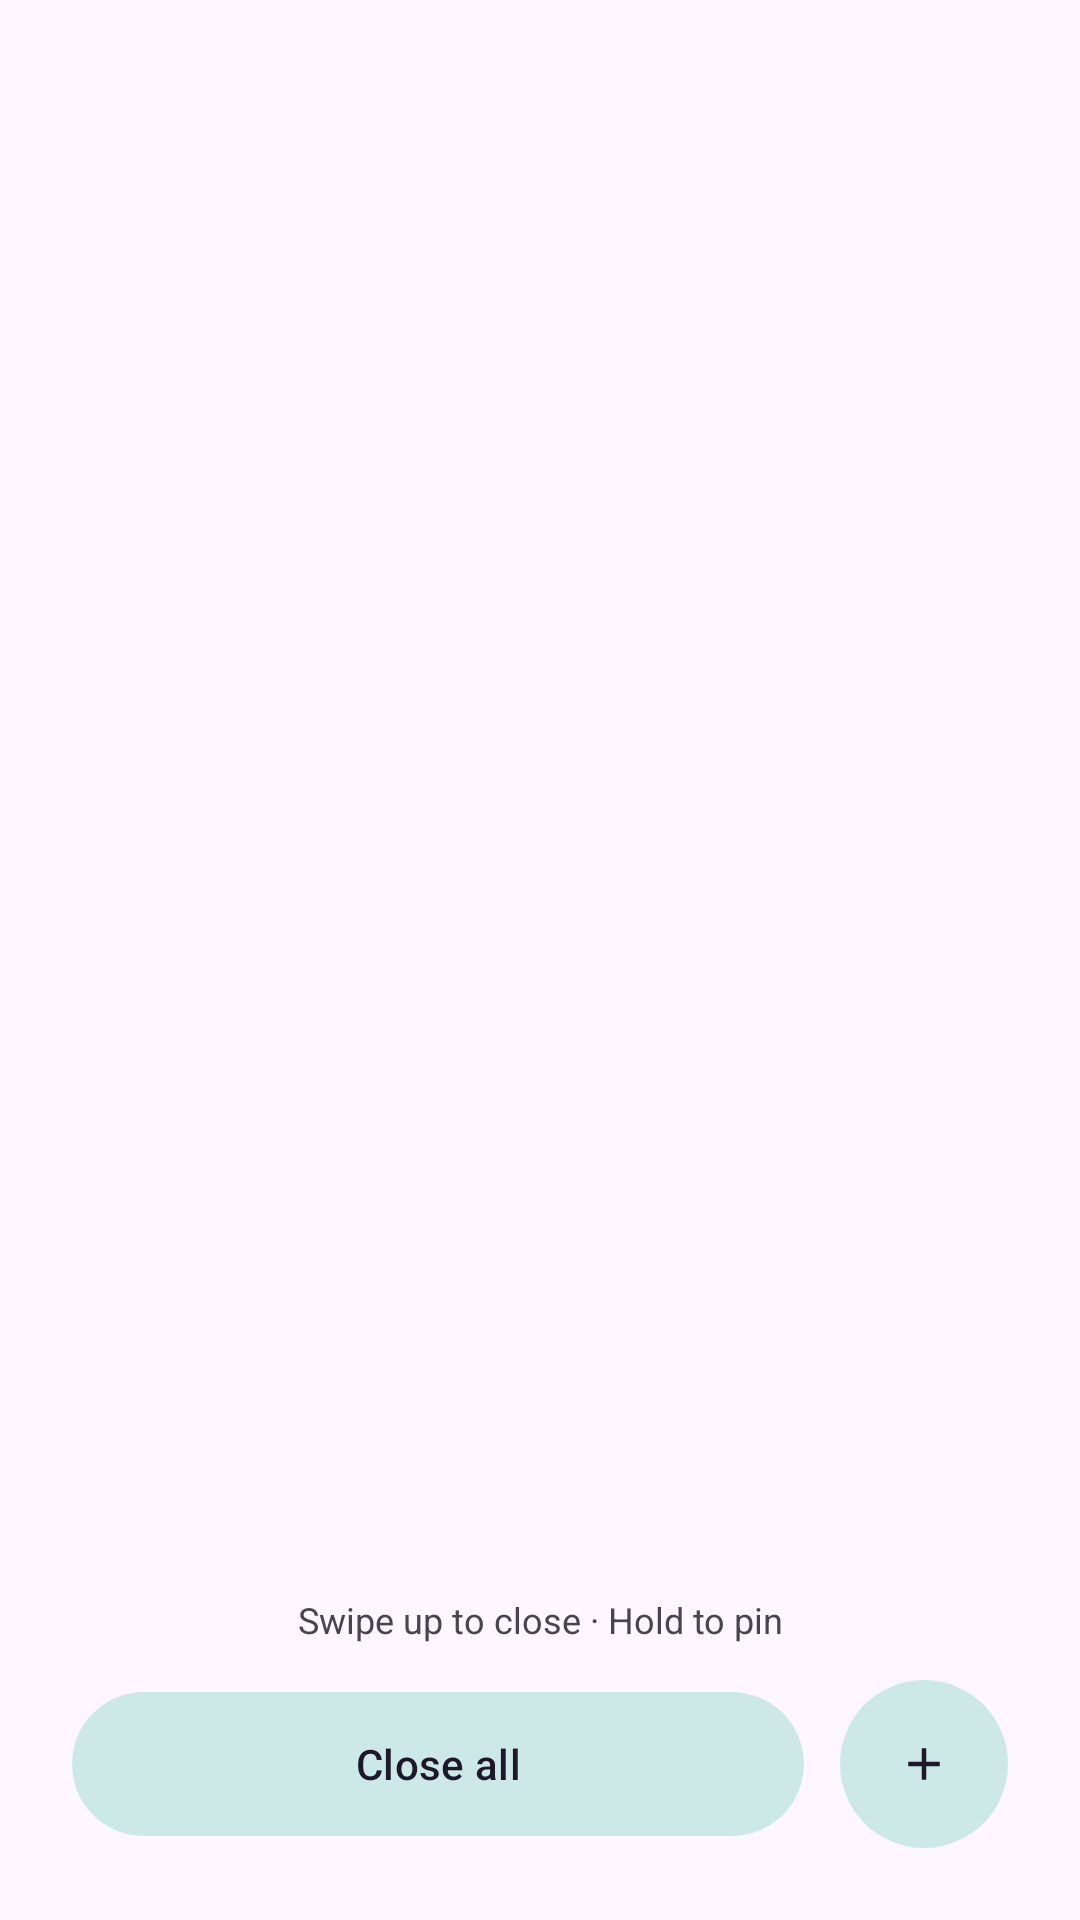

Layout XML and referenced resources for this Android screen:
<!-- AndroidManifest.xml: application theme Theme.Collector -->
<!-- res/layout/fragment_tab_switcher.xml -->
<?xml version="1.0" encoding="utf-8"?>
<FrameLayout xmlns:android="http://schemas.android.com/apk/res/android"
    xmlns:app="http://schemas.android.com/apk/res-auto"
    android:id="@+id/switcherRoot"
    android:layout_width="match_parent"
    android:layout_height="match_parent"
    android:background="?attr/colorSurface">

    <LinearLayout
        android:layout_width="match_parent"
        android:layout_height="match_parent"
        android:orientation="vertical">

        <TextView
            android:id="@+id/tabCountLabel"
            android:layout_width="match_parent"
            android:layout_height="wrap_content"
            android:layout_marginTop="24dp"
            android:gravity="center"
            android:textColor="?attr/colorOnSurfaceVariant"
            android:textSize="14sp" />

        <androidx.recyclerview.widget.RecyclerView
            android:id="@+id/tabCards"
            android:layout_width="match_parent"
            android:layout_height="0dp"
            android:layout_weight="1"
            android:layout_marginTop="16dp"
            android:layout_marginBottom="8dp"
            android:clipToPadding="false"
            android:overScrollMode="never" />

        <TextView
            android:layout_width="match_parent"
            android:layout_height="wrap_content"
            android:gravity="center"
            android:text="Swipe up to close · Hold to pin"
            android:textColor="?attr/colorOnSurfaceVariant"
            android:textSize="12sp" />

        <LinearLayout
            android:layout_width="match_parent"
            android:layout_height="wrap_content"
            android:orientation="horizontal"
            android:gravity="center_vertical"
            android:paddingStart="24dp"
            android:paddingEnd="24dp"
            android:paddingTop="12dp"
            android:paddingBottom="24dp">

            <com.google.android.material.button.MaterialButton
                android:id="@+id/btnCloseAll"
                style="@style/Widget.Material3.Button.TonalButton"
                android:layout_width="0dp"
                android:layout_height="56dp"
                android:layout_weight="1"
                android:text="Close all" />

            <com.google.android.material.button.MaterialButton
                android:id="@+id/btnSwitcherNewTab"
                style="@style/Widget.Material3.Button.TonalButton.Icon"
                android:layout_width="56dp"
                android:layout_height="56dp"
                android:layout_marginStart="12dp"
                android:contentDescription="New tab"
                android:insetTop="0dp"
                android:insetBottom="0dp"
                android:padding="0dp"
                app:icon="@drawable/ic_add"
                app:iconGravity="textStart"
                app:iconPadding="0dp" />
        </LinearLayout>
    </LinearLayout>
</FrameLayout>
<!-- resources referenced by this layout -->
<resources>
  <!-- drawable ic_add (drawable) -->
  <vector xmlns:android="http://schemas.android.com/apk/res/android"
      android:width="24dp" android:height="24dp"
      android:viewportWidth="960" android:viewportHeight="960"
      android:tint="?attr/colorOnSurfaceVariant">
      <path android:fillColor="@android:color/white"
          android:pathData="M440,520 L200,520 L200,440 L440,440 L440,200 L520,200 L520,440 L760,440 L760,520 L520,520 L520,760 L440,760 L440,520Z"/>
  </vector>
  <style name="Theme.Collector" parent="Theme.Material3.DayNight.NoActionBar">
          <item name="colorPrimary">@color/brand_primary</item>
          <item name="colorOnPrimary">@color/brand_on_primary</item>
          <item name="colorPrimaryContainer">@color/brand_primary_container</item>
          <item name="colorOnPrimaryContainer">@color/brand_on_primary_container</item>
          <item name="colorSecondary">@color/brand_secondary</item>
          <item name="colorSecondaryContainer">@color/brand_secondary_container</item>
          <item name="android:statusBarColor">?attr/colorSurface</item>
          <item name="android:navigationBarColor">?attr/colorSurfaceContainer</item>
          <item name="android:windowLightStatusBar">true</item>
      </style>
  <color name="brand_primary">#00696E</color>
  <color name="brand_on_primary">#FFFFFF</color>
  <color name="brand_primary_container">#6FF6FC</color>
  <color name="brand_on_primary_container">#00201F</color>
  <color name="brand_secondary">#4A6363</color>
  <color name="brand_secondary_container">#CCE8E7</color>
</resources>
